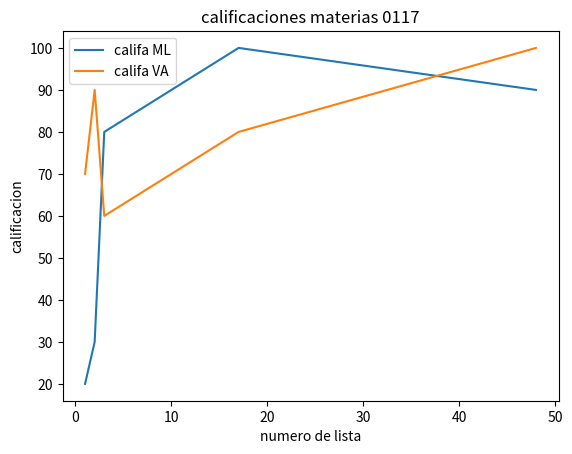

Here is the Python script that generated this plot:
import numpy as np
import matplotlib.pyplot as plt
#Matias Lopez NC 0117
no_lista=[1,2,3,17,48]
califa_ml=[20,30,80,100,90]
califa_va=[70,90,60,80,100]
plt.plot(no_lista,califa_ml,label="califa ML")
plt.plot(no_lista,califa_va,label="califa VA")
plt.title("calificaciones materias 0117")
plt.xlabel("numero de lista")
plt.ylabel("calificacion")

plt.legend()
plt.show()
